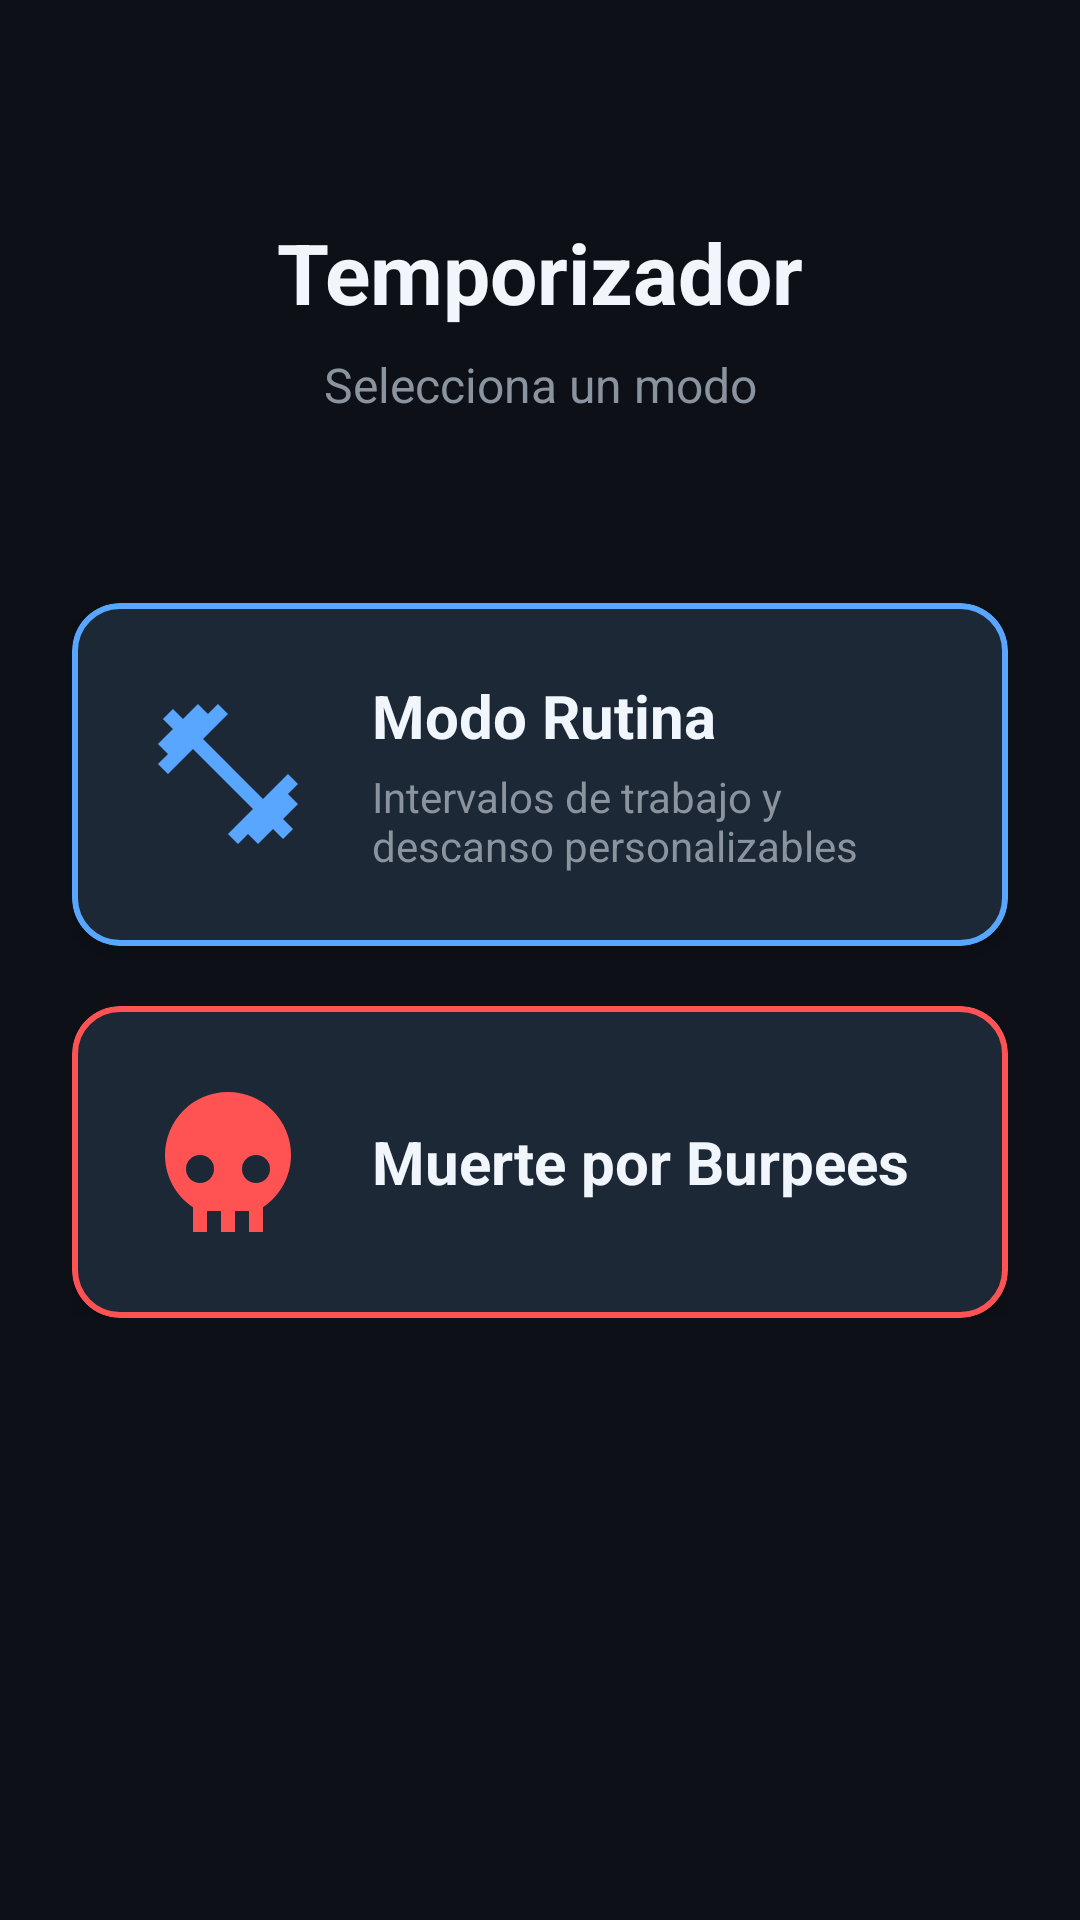

Layout XML and referenced resources for this Android screen:
<!-- AndroidManifest.xml: application theme Theme.MinimalTimer -->
<!-- res/layout/activity_mode_selector.xml -->
<?xml version="1.0" encoding="utf-8"?>
<androidx.constraintlayout.widget.ConstraintLayout 
    xmlns:android="http://schemas.android.com/apk/res/android"
    xmlns:app="http://schemas.android.com/apk/res-auto"
    xmlns:tools="http://schemas.android.com/tools"
    android:layout_width="match_parent"
    android:layout_height="match_parent"
    android:background="@color/background_dark"
    android:padding="24dp"
    tools:context=".ModeSelectionActivity">

    
    <TextView
        android:id="@+id/titleText"
        android:layout_width="wrap_content"
        android:layout_height="wrap_content"
        android:text="@string/app_name"
        android:textColor="@color/text_primary"
        android:textSize="28sp"
        android:textStyle="bold"
        android:layout_marginTop="48dp"
        app:layout_constraintEnd_toEndOf="parent"
        app:layout_constraintStart_toStartOf="parent"
        app:layout_constraintTop_toTopOf="parent" />

    <TextView
        android:id="@+id/subtitleText"
        android:layout_width="wrap_content"
        android:layout_height="wrap_content"
        android:text="@string/select_mode"
        android:textColor="@color/text_secondary"
        android:textSize="16sp"
        android:layout_marginTop="8dp"
        app:layout_constraintEnd_toEndOf="parent"
        app:layout_constraintStart_toStartOf="parent"
        app:layout_constraintTop_toBottomOf="@id/titleText" />

    
    <LinearLayout
        android:layout_width="match_parent"
        android:layout_height="wrap_content"
        android:orientation="vertical"
        android:gravity="center"
        app:layout_constraintTop_toTopOf="parent"
        app:layout_constraintBottom_toBottomOf="parent"
        app:layout_constraintStart_toStartOf="parent"
        app:layout_constraintEnd_toEndOf="parent">

        
        <com.google.android.material.card.MaterialCardView
            android:id="@+id/cardRoutine"
            android:layout_width="match_parent"
            android:layout_height="wrap_content"
            android:layout_marginBottom="20dp"
            android:clickable="true"
            android:focusable="true"
            app:cardBackgroundColor="@color/surface_dark"
            app:cardCornerRadius="16dp"
            app:cardElevation="4dp"
            app:strokeColor="@color/primary"
            app:strokeWidth="2dp"
            app:rippleColor="@color/primary">

            <LinearLayout
                android:layout_width="match_parent"
                android:layout_height="wrap_content"
                android:orientation="horizontal"
                android:gravity="center_vertical"
                android:padding="24dp">

                <ImageView
                    android:layout_width="56dp"
                    android:layout_height="56dp"
                    android:src="@drawable/ic_dumbbell"
                    android:contentDescription="@string/mode_routine"
                    app:tint="@color/primary" />

                <LinearLayout
                    android:layout_width="0dp"
                    android:layout_weight="1"
                    android:layout_height="wrap_content"
                    android:orientation="vertical"
                    android:layout_marginStart="20dp">

                    <TextView
                        android:layout_width="wrap_content"
                        android:layout_height="wrap_content"
                        android:text="@string/mode_routine"
                        android:textColor="@color/text_primary"
                        android:textSize="20sp"
                        android:textStyle="bold" />

                    <TextView
                        android:layout_width="wrap_content"
                        android:layout_height="wrap_content"
                        android:text="@string/mode_routine_desc"
                        android:textColor="@color/text_secondary"
                        android:textSize="14sp"
                        android:layout_marginTop="4dp" />
                </LinearLayout>
            </LinearLayout>
        </com.google.android.material.card.MaterialCardView>

        
        <com.google.android.material.card.MaterialCardView
            android:id="@+id/cardDeathBurpees"
            android:layout_width="match_parent"
            android:layout_height="wrap_content"
            android:clickable="true"
            android:focusable="true"
            app:cardBackgroundColor="@color/surface_dark"
            app:cardCornerRadius="16dp"
            app:cardElevation="4dp"
            app:strokeColor="#FF5252"
            app:strokeWidth="2dp"
            app:rippleColor="#FF5252">

            <LinearLayout
                android:layout_width="match_parent"
                android:layout_height="wrap_content"
                android:orientation="horizontal"
                android:gravity="center_vertical"
                android:padding="24dp">

                <ImageView
                    android:layout_width="56dp"
                    android:layout_height="56dp"
                    android:src="@drawable/ic_skull"
                    android:contentDescription="@string/mode_death_burpees"
                    app:tint="#FF5252" />

                <TextView
                    android:layout_width="wrap_content"
                    android:layout_height="wrap_content"
                    android:layout_marginStart="20dp"
                    android:text="@string/mode_death_burpees"
                    android:textColor="@color/text_primary"
                    android:textSize="20sp"
                    android:textStyle="bold" />
            </LinearLayout>
        </com.google.android.material.card.MaterialCardView>

    </LinearLayout>

</androidx.constraintlayout.widget.ConstraintLayout>
<!-- resources referenced by this layout -->
<resources>
  <color name="background_dark">#0D1117</color>
  <color name="primary">#58A6FF</color>
  <color name="surface_dark">#161B22</color>
  <color name="text_primary">#F0F6FC</color>
  <color name="text_secondary">#8B949E</color>
  <!-- drawable ic_dumbbell (drawable) -->
  <vector xmlns:android="http://schemas.android.com/apk/res/android"
      android:width="48dp"
      android:height="48dp"
      android:viewportWidth="24"
      android:viewportHeight="24">
      <path
          android:fillColor="#FFFFFF"
          android:pathData="M20.57,14.86L22,13.43L20.57,12L17,15.57L8.43,7L12,3.43L10.57,2L9.14,3.43L7.71,2L5.57,4.14L4.14,2.71L2.71,4.14L4.14,5.57L2,7.71L3.43,9.14L2,10.57L3.43,12L7,8.43L15.57,17L12,20.57L13.43,22L14.86,20.57L16.29,22L18.43,19.86L19.86,21.29L21.29,19.86L19.86,18.43L22,16.29L20.57,14.86Z"/>
  </vector>
  <!-- drawable ic_skull (drawable) -->
  <vector xmlns:android="http://schemas.android.com/apk/res/android"
      android:width="48dp"
      android:height="48dp"
      android:viewportWidth="24"
      android:viewportHeight="24">
      <path
          android:fillColor="#FFFFFF"
          android:pathData="M12,2A9,9 0 0,0 3,11C3,14.03 4.53,16.82 7,18.47V22H9V19H11V22H13V19H15V22H17V18.46C19.47,16.81 21,14 21,11A9,9 0 0,0 12,2M8,11A2,2 0 0,1 10,13A2,2 0 0,1 8,15A2,2 0 0,1 6,13A2,2 0 0,1 8,11M16,11A2,2 0 0,1 18,13A2,2 0 0,1 16,15A2,2 0 0,1 14,13A2,2 0 0,1 16,11Z"/>
  </vector>
  <string name="app_name">Temporizador</string>
  <string name="mode_death_burpees">Muerte por Burpees</string>
  <string name="mode_routine">Modo Rutina</string>
  <string name="mode_routine_desc">Intervalos de trabajo y descanso personalizables</string>
  <string name="select_mode">Selecciona un modo</string>
  <style name="Theme.MinimalTimer" parent="Theme.Material3.Dark.NoActionBar">
          <item name="colorPrimary">@color/primary</item>
          <item name="colorPrimaryVariant">@color/primary_variant</item>
          <item name="colorSecondary">@color/secondary</item>
          <item name="android:colorBackground">@color/background_dark</item>
          <item name="colorSurface">@color/surface_dark</item>
          <item name="colorOnPrimary">@color/background_dark</item>
          <item name="colorOnSecondary">@color/background_dark</item>
          <item name="colorOnBackground">@color/text_primary</item>
          <item name="colorOnSurface">@color/text_primary</item>
          <item name="android:statusBarColor">@color/background_dark</item>
          <item name="android:navigationBarColor">@color/background_dark</item>
      </style>
  <color name="primary_variant">#1F6FEB</color>
  <color name="secondary">#7EE787</color>
</resources>
